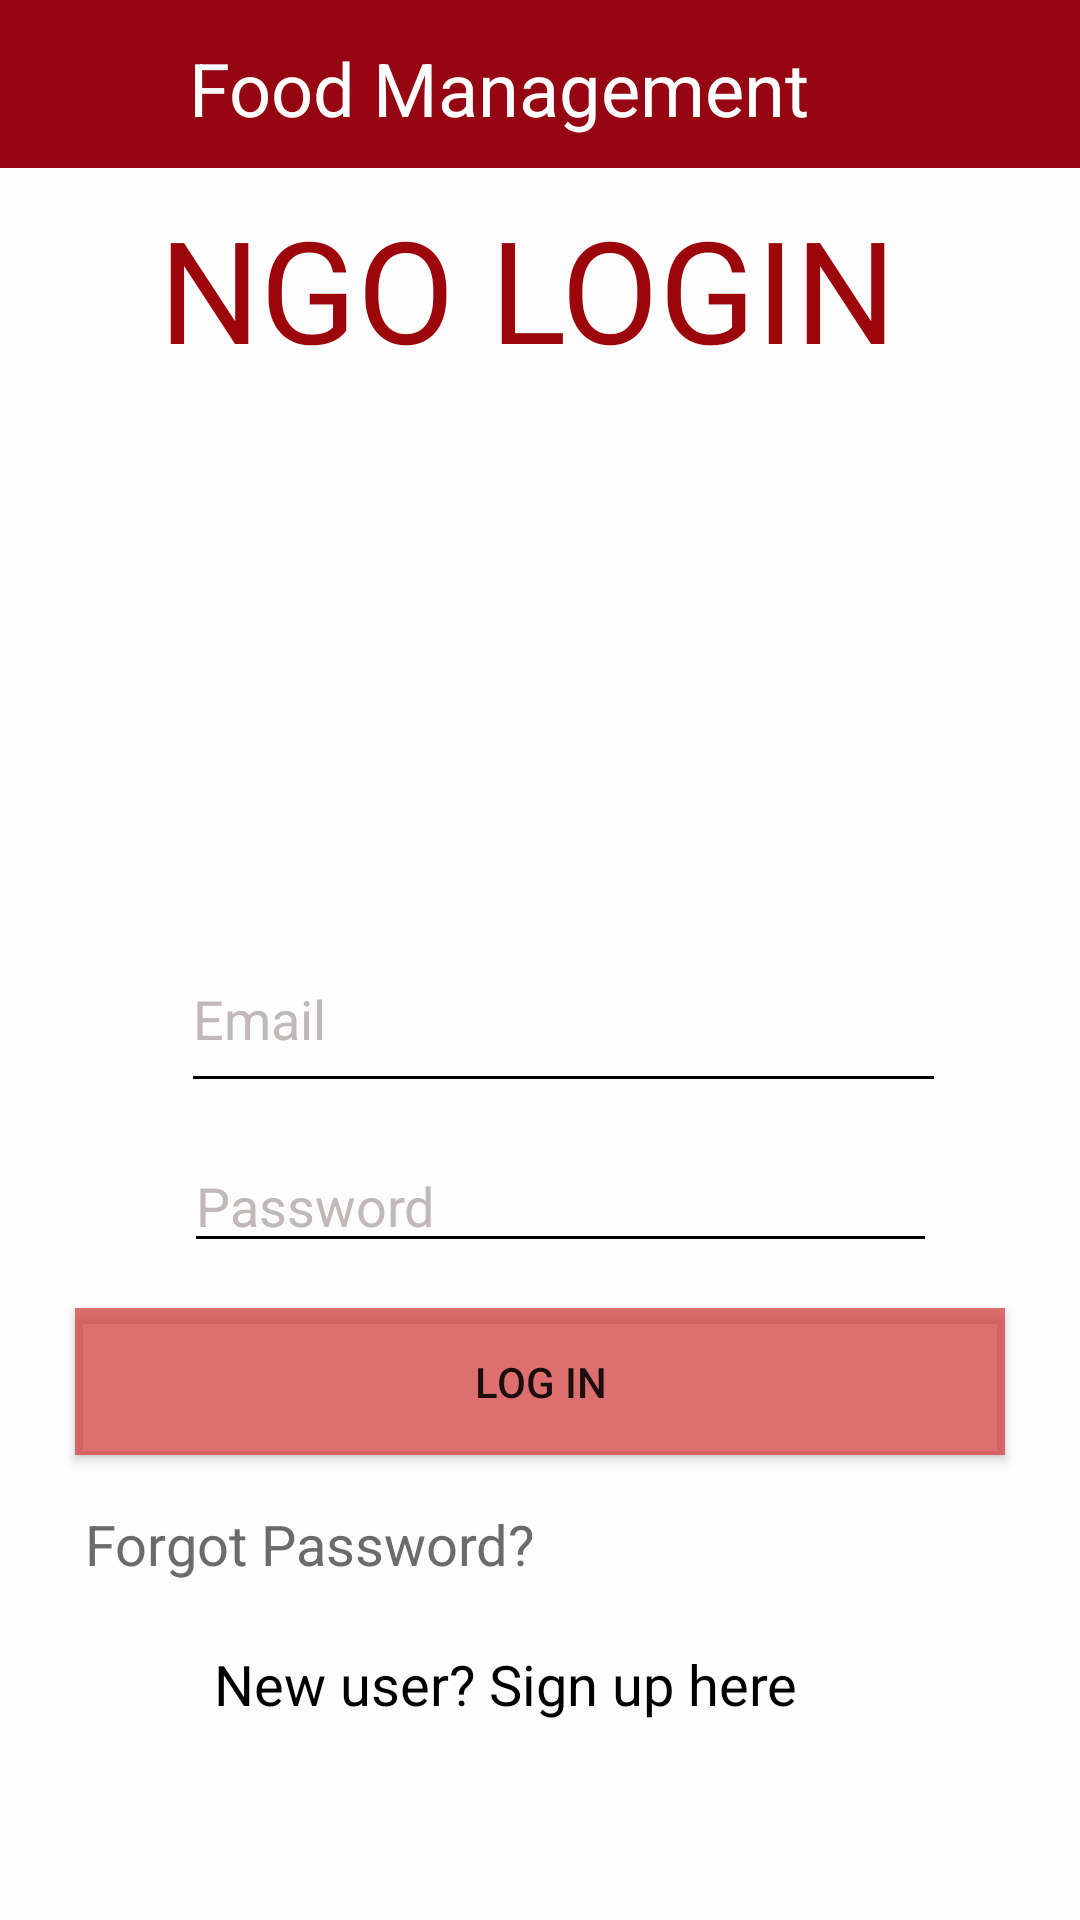

Write the Android layout XML for this screen, with the resource values it uses.
<!-- AndroidManifest.xml: application theme Theme.FOODMANAGEMENT -->
<!-- res/layout/activity_ngo_login.xml -->
<?xml version="1.0" encoding="utf-8"?>
<androidx.constraintlayout.widget.ConstraintLayout xmlns:android="http://schemas.android.com/apk/res/android"
    xmlns:app="http://schemas.android.com/apk/res-auto"
    xmlns:tools="http://schemas.android.com/tools"
    android:layout_width="match_parent"
    android:layout_height="match_parent"
    android:background="#FDFDFD"
    tools:context=".Ngo.NgoLogin">
    <include
        android:id="@+id/toolbar"
        layout="@layout/toolbarngoback">
    </include>
    <Button
        android:id="@+id/btlogin"
        android:layout_width="310dp"
        android:layout_height="49dp"
        android:background="#366498"
        android:text="Log in"
        app:backgroundTint="#B7D33939"
        app:iconTint="#1C1B1B"
        app:layout_constraintBottom_toBottomOf="parent"
        app:layout_constraintEnd_toEndOf="parent"
        app:layout_constraintHorizontal_bias="0.497"
        app:layout_constraintStart_toStartOf="parent"
        app:layout_constraintTop_toTopOf="parent"
        app:layout_constraintVertical_bias="0.738" />

    <TextView
        android:id="@+id/textView6"
        android:layout_width="270dp"
        android:layout_height="64dp"
        android:text="NGO LOGIN"
        android:textAppearance="@style/TextAppearance.AppCompat.Display1"
        android:textColor="#9C060B"
        android:textSize="23pt"
        app:layout_constraintBottom_toBottomOf="parent"
        app:layout_constraintEnd_toEndOf="parent"
        app:layout_constraintHorizontal_bias="0.588"
        app:layout_constraintStart_toStartOf="parent"
        app:layout_constraintTop_toTopOf="parent"
        app:layout_constraintVertical_bias="0.112" />

    <ImageView
        android:id="@+id/imageView"
        android:layout_width="277dp"
        android:layout_height="163dp"
        app:layout_constraintBottom_toBottomOf="parent"
        app:layout_constraintEnd_toEndOf="parent"
        app:layout_constraintHorizontal_bias="0.619"
        app:layout_constraintStart_toStartOf="parent"
        app:layout_constraintTop_toTopOf="parent"
        app:layout_constraintVertical_bias="0.312"
        app:srcCompat="@drawable/ngo" />

    <EditText
        android:id="@+id/etemail"
        android:layout_width="255dp"
        android:layout_height="59dp"
        android:backgroundTint="@color/black"
        android:ems="10"
        android:hint="Email"
        android:inputType="textPersonName"
        android:textColor="@color/black"
        android:textColorHint="#C1B8B8"
        android:visibility="visible"
        app:layout_constraintBottom_toBottomOf="parent"
        app:layout_constraintEnd_toEndOf="parent"
        app:layout_constraintHorizontal_bias="0.576"
        app:layout_constraintStart_toStartOf="parent"
        app:layout_constraintTop_toTopOf="parent"
        app:layout_constraintVertical_bias="0.531" />

    <EditText
        android:id="@+id/etPassword"
        android:layout_width="251dp"
        android:layout_height="38dp"
        android:backgroundTint="@color/black"
        android:ems="10"
        android:hint="Password"
        android:inputType="textPassword"
        android:singleLine="true"
        android:textColor="@color/black"
        android:textColorHint="#C1B8B8"
        app:layout_constraintBottom_toTopOf="@+id/btlogin"
        app:layout_constraintEnd_toEndOf="parent"
        app:layout_constraintHorizontal_bias="0.563"
        app:layout_constraintStart_toStartOf="parent"
        app:layout_constraintTop_toBottomOf="@+id/etemail"
        app:layout_constraintVertical_bias="0.505" />

    <TextView
        android:id="@+id/tvsignup"
        android:layout_width="260dp"
        android:layout_height="37dp"
        android:clickable="true"
        android:focusable="true"
        android:foreground="?android:attr/selectableItemBackgroundBorderless"
        android:text="New user? Sign up here "
        android:textColor="@color/black"
        android:textSize="9pt"
        app:layout_constraintBottom_toBottomOf="parent"
        app:layout_constraintEnd_toEndOf="parent"
        app:layout_constraintHorizontal_bias="0.715"
        app:layout_constraintStart_toStartOf="parent"
        app:layout_constraintTop_toTopOf="parent"
        app:layout_constraintVertical_bias="0.91"
        tools:targetApi="lollipop" />

    <TextView
        android:id="@+id/tvforgot"
        android:layout_width="195dp"
        android:layout_height="27dp"
        android:clickable="true"
        android:focusable="true"
        android:text="Forgot Password?"
        android:textColor="#6B6B6C"
        android:textSize="9pt"
        app:layout_constraintBottom_toBottomOf="parent"
        app:layout_constraintEnd_toEndOf="parent"
        app:layout_constraintHorizontal_bias="0.171"
        app:layout_constraintStart_toStartOf="parent"
        app:layout_constraintTop_toTopOf="parent"
        app:layout_constraintVertical_bias="0.819" />


</androidx.constraintlayout.widget.ConstraintLayout>
<!-- res/layout/toolbarngoback.xml (included above) -->
<?xml version="1.0" encoding="utf-8"?>
<androidx.appcompat.widget.Toolbar xmlns:android="http://schemas.android.com/apk/res/android"
    xmlns:app="http://schemas.android.com/apk/res-auto"
    xmlns:tools="http://schemas.android.com/tools"
    android:id="@+id/toolbar2"
    android:layout_width="match_parent"
    android:layout_height="wrap_content"
    android:background="#FD950411"
    android:theme="@style/Theme.AppCompat.DayNight.DarkActionBar"
    app:popupTheme="@style/Theme.AppCompat.Light.DarkActionBar">

    <RelativeLayout
        android:layout_width="match_parent"
        android:layout_height="wrap_content">

        <ImageView
            android:id="@+id/iv"
            android:layout_width="37dp"
            android:layout_height="37dp"
            android:layout_marginTop="3pt"
            android:src="@drawable/ic_baseline_arrow_back_24"></ImageView>

        <TextView
            android:layout_width="wrap_content"
            android:layout_height="wrap_content"
            android:layout_marginLeft="10dp"
            android:layout_marginTop="3pt"
            android:layout_toRightOf="@+id/iv"
            android:text="Food Management"
            android:textColor="@color/white"
            android:textSize="12pt">

        </TextView>
    </RelativeLayout>
</androidx.appcompat.widget.Toolbar>
<!-- resources referenced by this layout -->
<resources>
  <style name="Theme.FOODMANAGEMENT" parent="Theme.MaterialComponents.DayNight.NoActionBar">
          
          <item name="colorPrimary">@color/purple_500</item>
          <item name="colorPrimaryVariant">@color/purple_700</item>
          <item name="colorOnPrimary">@color/white</item>
          
          <item name="colorSecondary">@color/teal_200</item>
          <item name="colorSecondaryVariant">@color/teal_700</item>
          <item name="colorOnSecondary">@color/purple_200</item>
          
          <item name="android:statusBarColor" tools:targetApi="l">?attr/colorPrimaryVariant</item>
          
      </style>
  <!-- not gathered from this repository: default colours our renderer supplied (Android Studio template values) -->
  <color name="purple_200">#FFBB86FC</color>
  <color name="purple_500">#FF6200EE</color>
  <color name="purple_700">#FF3700B3</color>
  <color name="teal_200">#FF03DAC5</color>
  <color name="teal_700">#FF018786</color>
  <color name="black">#FF000000</color>
  <color name="white">#FFFFFFFF</color>
</resources>
